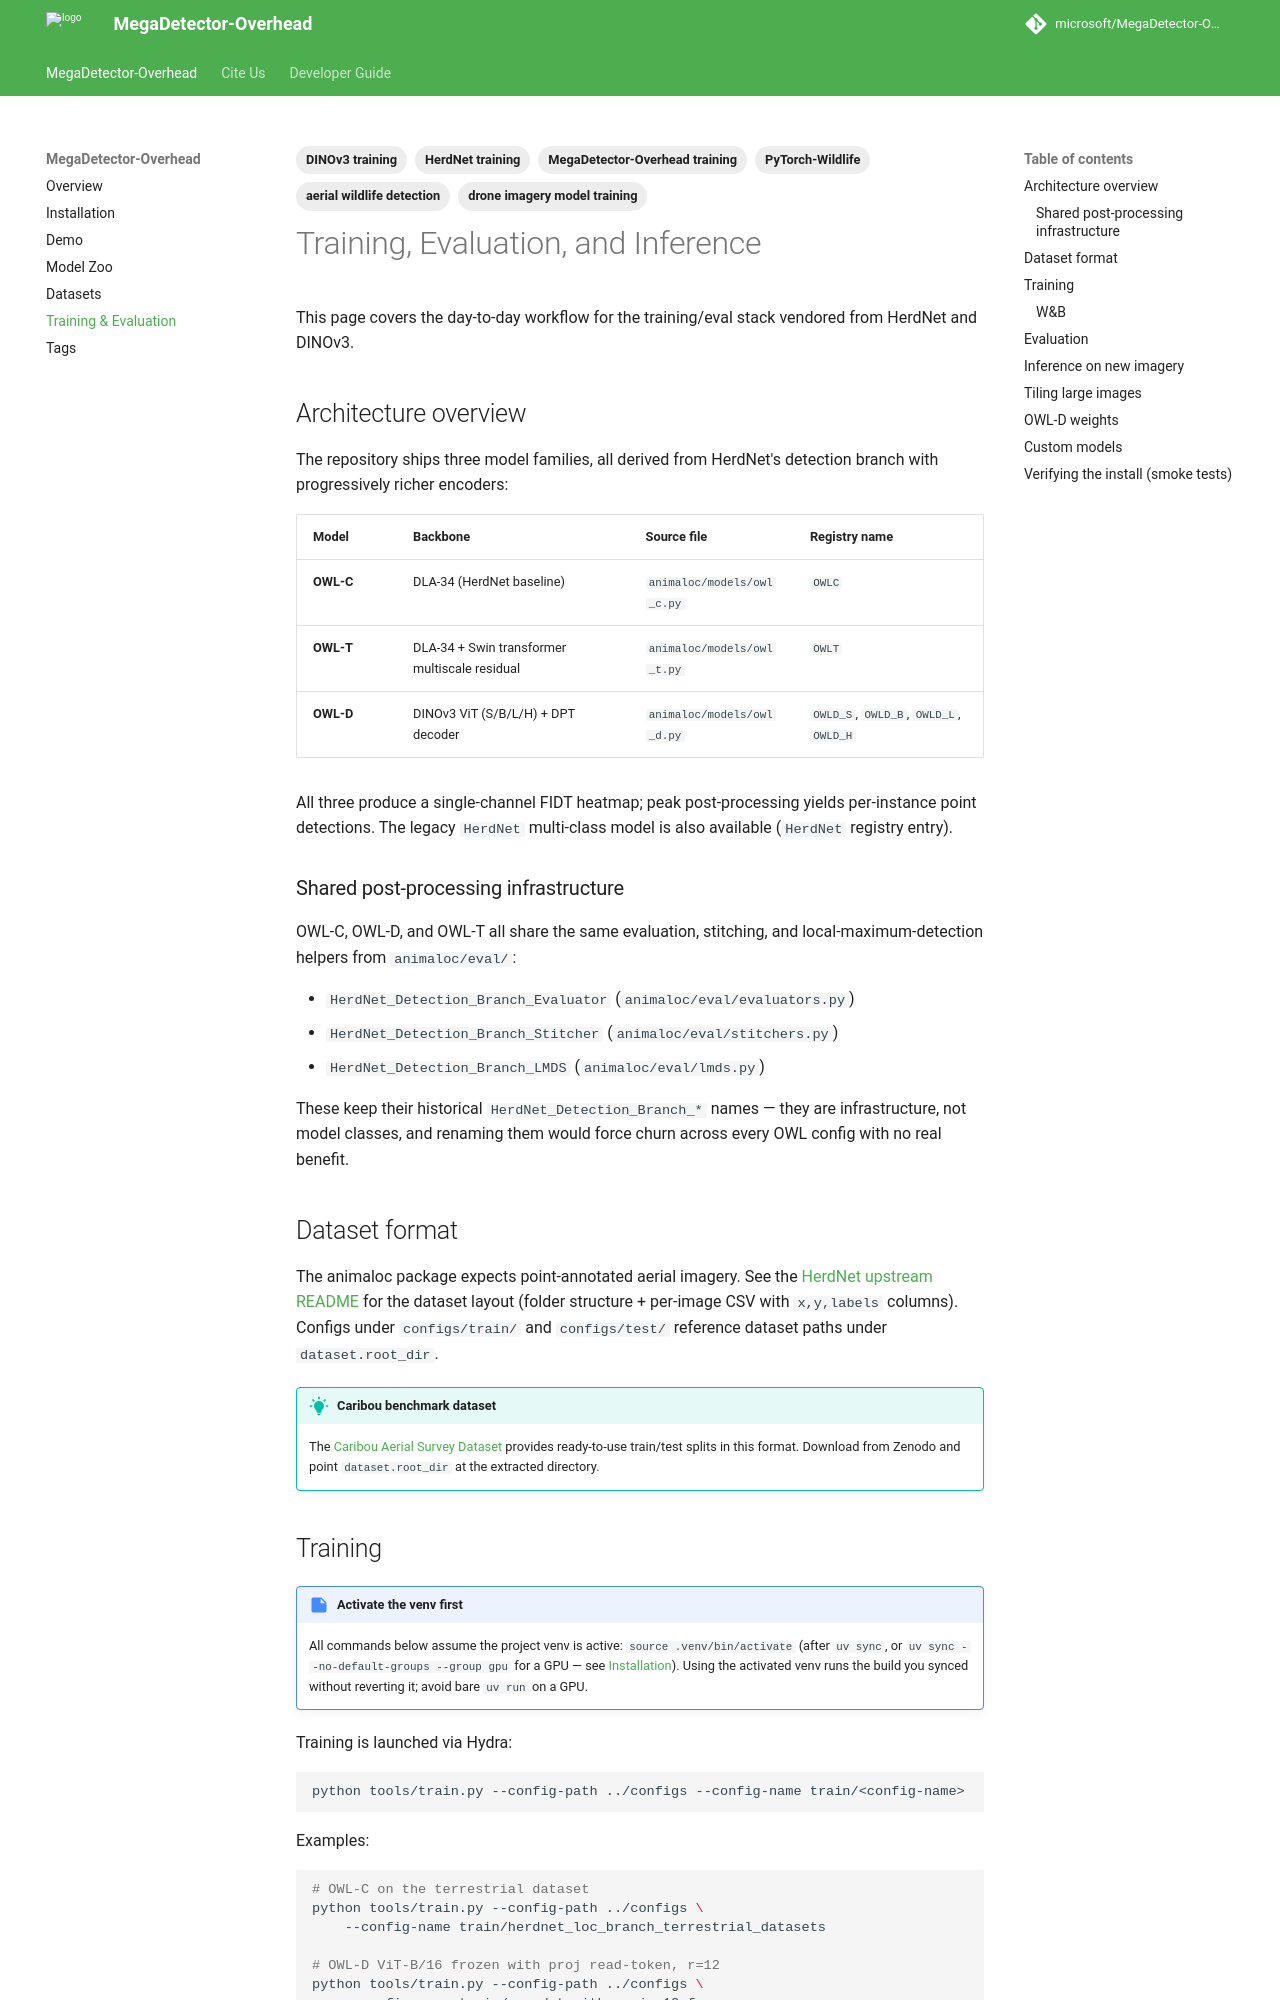

repository: microsoft/MegaDetector-Overhead · page: training/index.html · generator: mkdocs

---
description: "End-to-end training, evaluation, and inference workflow for the MegaDetector-Overhead OWL family (OWL-C, OWL-D, OWL-T) and the legacy HerdNet models."
tags:
  - MegaDetector-Overhead training
  - HerdNet training
  - DINOv3 training
  - aerial wildlife detection
  - drone imagery model training
  - PyTorch-Wildlife
---

# Training, Evaluation, and Inference

This page covers the day-to-day workflow for the training/eval stack
vendored from HerdNet and DINOv3.

## Architecture overview

The repository ships three model families, all derived from HerdNet's
detection branch with progressively richer encoders:

| Model | Backbone | Source file | Registry name |
|---|---|---|---|
| **OWL-C** | DLA-34 (HerdNet baseline) | `animaloc/models/owl_c.py` | `OWLC` |
| **OWL-T** | DLA-34 + Swin transformer multiscale residual | `animaloc/models/owl_t.py` | `OWLT` |
| **OWL-D** | DINOv3 ViT (S/B/L/H) + DPT decoder | `animaloc/models/owl_d.py` | `OWLD_S`, `OWLD_B`, `OWLD_L`, `OWLD_H` |

All three produce a single-channel FIDT heatmap; peak post-processing
yields per-instance point detections. The legacy `HerdNet` multi-class
model is also available (`HerdNet` registry entry).

### Shared post-processing infrastructure

OWL-C, OWL-D, and OWL-T all share the same evaluation, stitching, and
local-maximum-detection helpers from `animaloc/eval/`:

* `HerdNet_Detection_Branch_Evaluator` (`animaloc/eval/evaluators.py`)
* `HerdNet_Detection_Branch_Stitcher` (`animaloc/eval/stitchers.py`)
* `HerdNet_Detection_Branch_LMDS` (`animaloc/eval/lmds.py`)

These keep their historical `HerdNet_Detection_Branch_*` names — they
are infrastructure, not model classes, and renaming them would force
churn across every OWL config with no real benefit.

## Dataset format

The animaloc package expects point-annotated aerial imagery. See the
[HerdNet upstream README](https://github.com/Alexandre-Delplanque/HerdNet#dataset-format)
for the dataset layout (folder structure + per-image CSV with
`x,y,labels` columns). Configs under `configs/train/` and `configs/test/`
reference dataset paths under `dataset.root_dir`.

!!! tip "Caribou benchmark dataset"
    The [Caribou Aerial Survey Dataset](datasets.md) provides ready-to-use
    train/test splits in this format. Download from Zenodo and point
    `dataset.root_dir` at the extracted directory.
